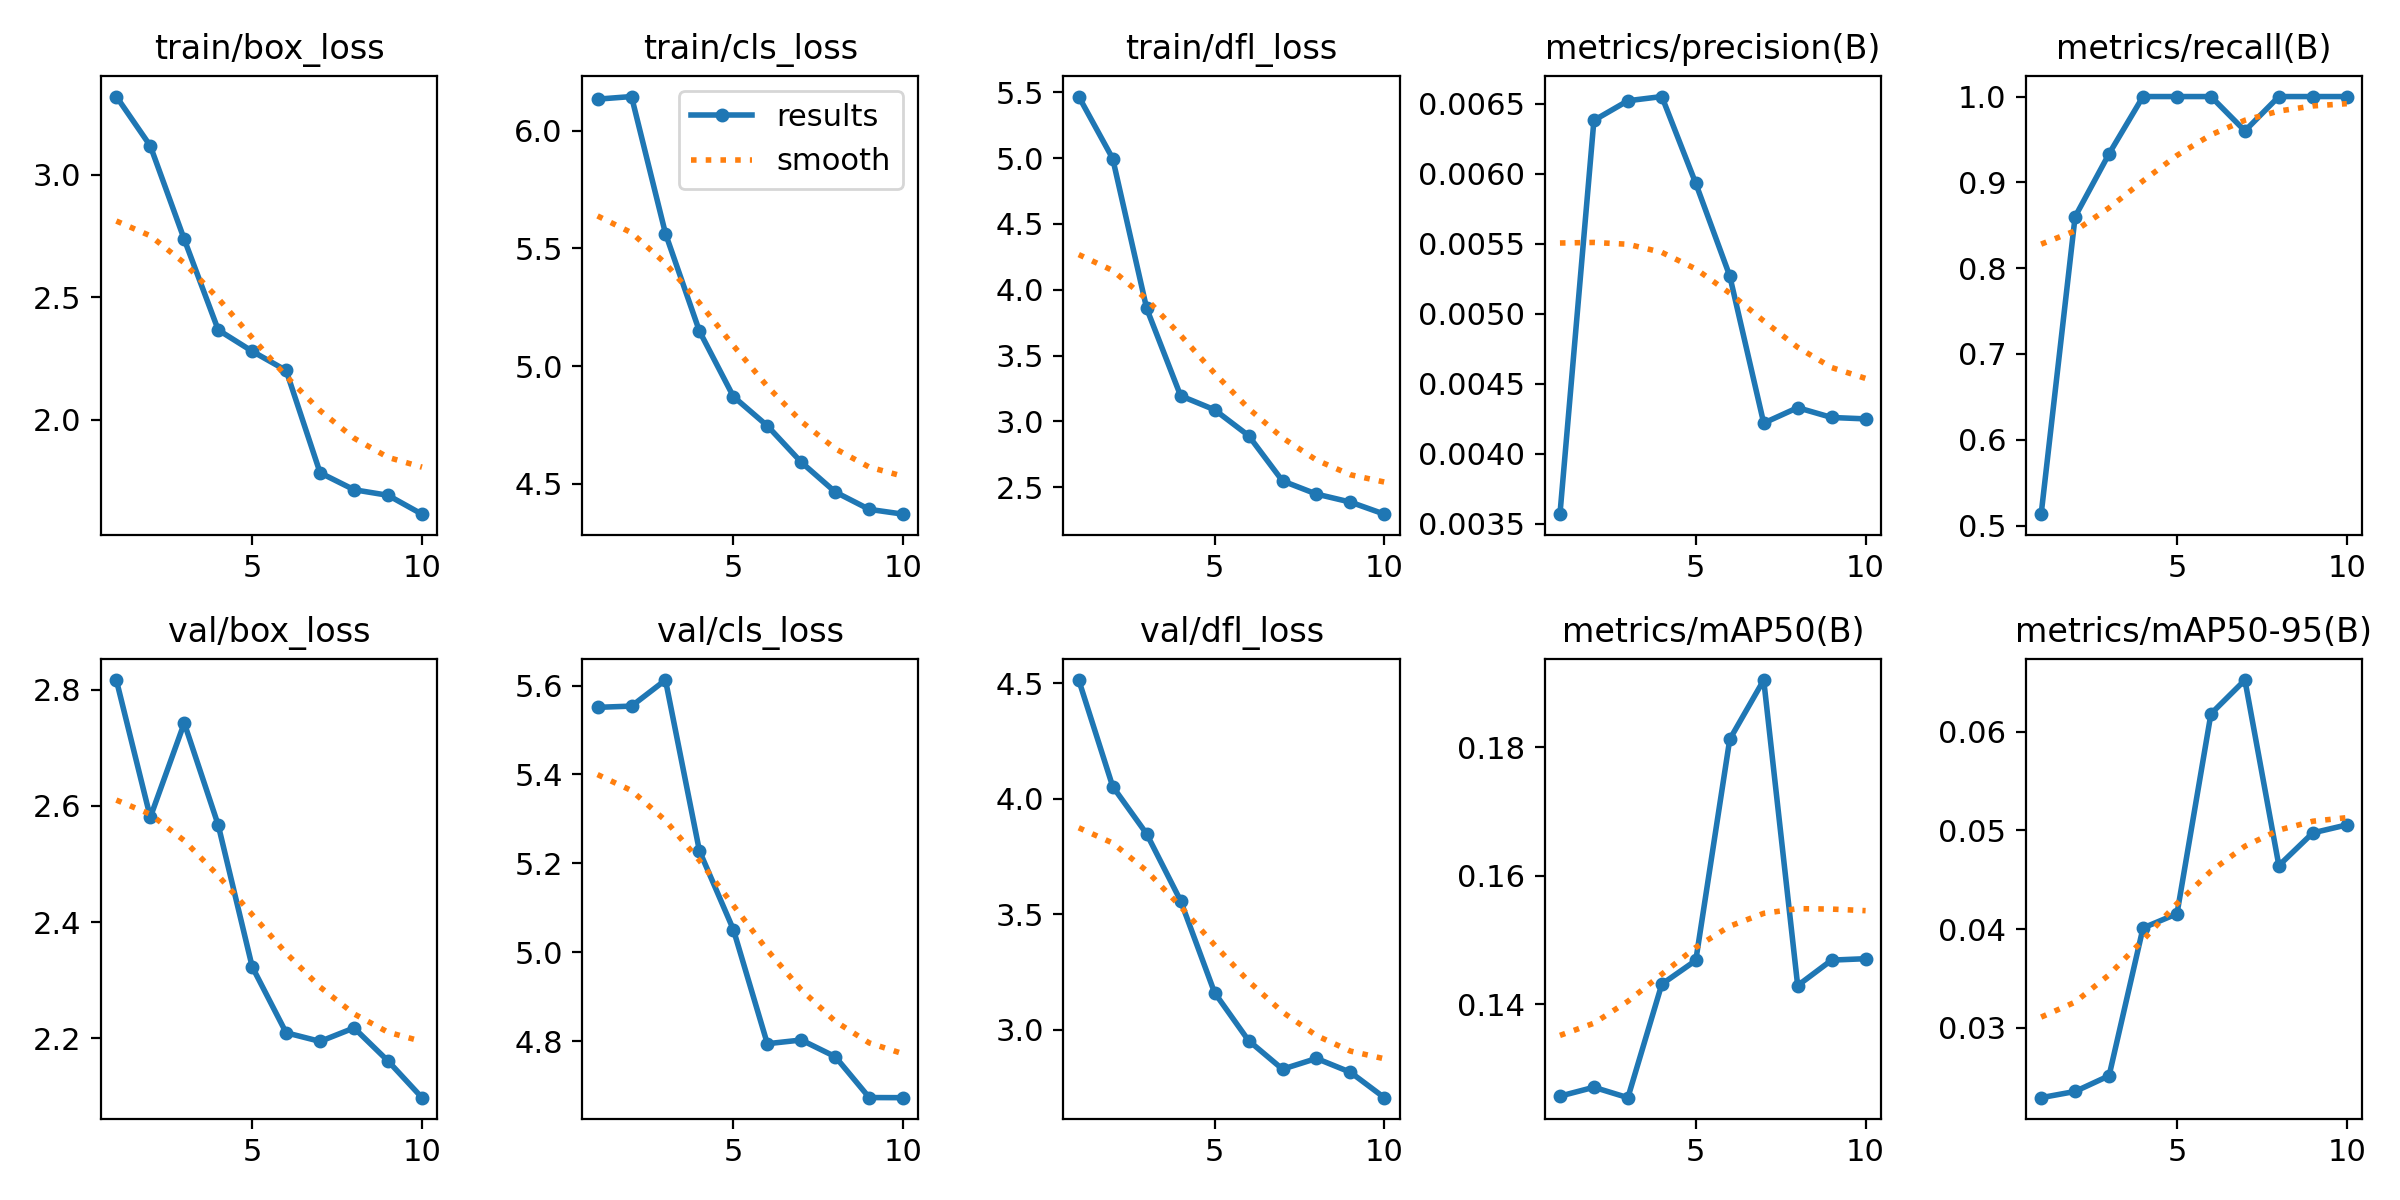

Source data for this figure (header and first rows):
epoch, time, train/box_loss, train/cls_loss, train/dfl_loss, metrics/precision(B), metrics/recall(B), metrics/mAP50(B), metrics/mAP50-95(B), val/box_loss, val/cls_loss, val/dfl_loss, lr/pg0, lr/pg1, lr/pg2
1, 27.33, 3.318, 6.134, 5.468, 0.00357, 0.5133, 0.1257, 0.02293, 2.817, 5.551, 4.514, 4.444e-05, 4.444e-05, 4.444e-05
2, 29.25, 3.117, 6.145, 4.997, 0.00638, 0.86, 0.1271, 0.02356, 2.581, 5.554, 4.053, 9.0091e-05, 9.0091e-05, 9.0091e-05
3, 30.89, 2.736, 5.563, 3.858, 0.00652, 0.9333, 0.1255, 0.02515, 2.743, 5.612, 3.848, 0.0001247, 0.0001247, 0.0001247
4, 32.54, 2.367, 5.148, 3.195, 0.00655, 1, 0.1431, 0.04012, 2.567, 5.228, 3.558, 0.0001484, 0.0001484, 0.0001484
5, 34.01, 2.28, 4.87, 3.089, 0.00593, 1, 0.1468, 0.04156, 2.323, 5.051, 3.16, 0.0001611, 0.0001611, 0.0001611
6, 35.47, 2.201, 4.746, 2.893, 0.00527, 1, 0.1812, 0.06181, 2.21, 4.795, 2.952, 0.0001627, 0.0001627, 0.0001627
7, 37.02, 1.784, 4.591, 2.549, 0.00422, 0.96, 0.1905, 0.06523, 2.195, 4.803, 2.828, 0.0001534, 0.0001534, 0.0001534
8, 38.49, 1.715, 4.465, 2.449, 0.00433, 1, 0.1429, 0.04644, 2.218, 4.766, 2.875, 0.000133, 0.000133, 0.000133
9, 39.95, 1.693, 4.391, 2.388, 0.00426, 1, 0.1469, 0.04975, 2.161, 4.674, 2.815, 0.0001017, 0.0001017, 0.0001017
10, 41.79, 1.616, 4.37, 2.296, 0.00425, 1, 0.1471, 0.05056, 2.098, 4.674, 2.705, 5.93385e-05, 5.93385e-05, 5.93385e-05
